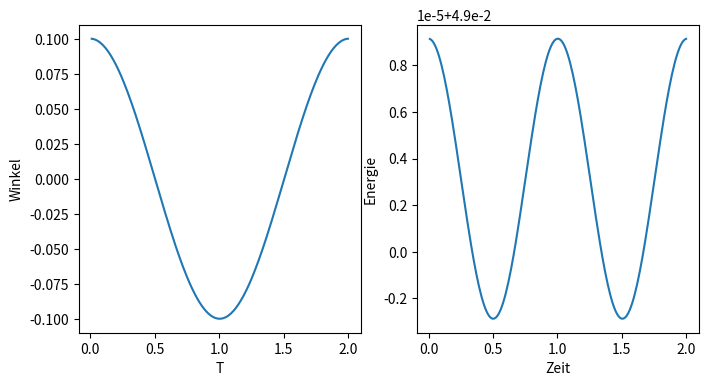

Reproduce this figure in Python.
# Dies ist Teil der Vorlesung Physik auf dem Computer, SS 2012,
# [redacted]
#
# Dieses Werk ist unter einer Creative Commons-Lizenz vom Typ
# Namensnennung-Weitergabe unter gleichen Bedingungen 3.0 Deutschland
# zugaenglich. Um eine Kopie dieser Lizenz einzusehen, konsultieren Sie
# http://creativecommons.org/licenses/by-sa/3.0/de/ oder wenden Sie sich
# schriftlich an Creative Commons, 444 Castro Street, Suite 900, Mountain
# View, California, 94041, USA.
"""
Simulation der Bahn eines Fadenpendels.
"""
import numpy as np
import matplotlib.pyplot as plt

# Laenge des Pendelarms
l = 1
# Erdbeschleunigung
g = 9.81


def F(a):
    """Kraft, die auf die Kugel wirkt"""
    return -g / l * np.sin(a)


def integrate(methode, a, da, dt, T):
    """
    Pendel von t=0 bis t=T in Zeitschritten der Laenge dt integrieren.
    Die Startposition und - winkelgeschwindigkeit sind a und da.
    """
    t = 0  # Zeit
    while t < T:
        if methode == "simple":
            da += F(a) * dt
            a += da * dt
        elif methode == "velocity-verlet":
            da += 0.5 * F(a) * dt
            a += da * dt
            da += 0.5 * F(a) * dt
        t += dt
        yield (t, a, 0.5 * (l * da)**2 + g * (l - l * np.cos(a)))


def plot():
    """Ausgabe von Winkel und Energie in Graphen."""
    tn, an, En = zip(
        *integrate("velocity-verlet", a=0.1, da=0.0, dt=0.01, T=2))

    ausgabe = plt.figure(figsize=(8, 4))

    loesung = ausgabe.add_subplot(121)
    loesung.set_xlabel("T")
    loesung.set_ylabel("Winkel")
    loesung.plot(tn, an)

    energie = ausgabe.add_subplot(122)
    energie.set_xlabel("Zeit")
    energie.set_ylabel("Energie")
    energie.plot(tn, En)

    plt.show()


if __name__ == "__main__":
    plot()
